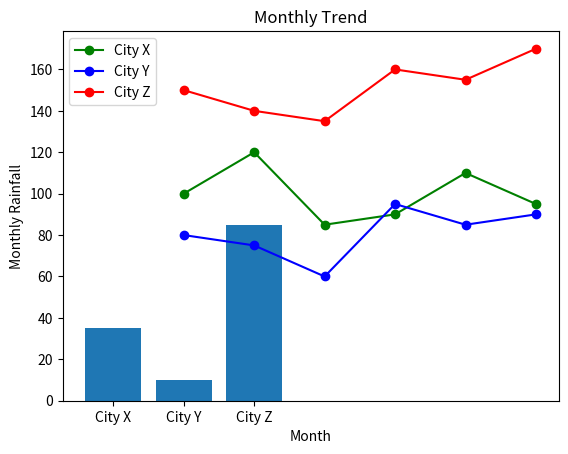

The matplotlib source for this figure:
#!/usr/bin/env python
# coding: utf-8

# In[6]:


import numpy as np
from scipy import *
import matplotlib.pyplot as plt


# In[7]:


cities = np.array(['City X', 'City Y', 'City Z'])


# In[8]:


CityX = np.array([100, 120, 85, 90, 110, 95])
CityY = np.array([80, 75, 60, 95, 85, 90])
CityZ = np.array([150, 140, 135, 160, 155, 170])
Total_X = np.sum(CityX)
Total_Y = np.sum(CityY)
Total_Z = np.sum(CityZ)

avg_X, avg_Y, avg_Z = Total_X/6, Total_Y/6, Total_Z/6

print(f"Total Rainfall:\n \t City X= {Total_X}\n \t City Y= {Total_Y}\n \t City Z= {Total_Z}\n")
print(f"Average Rainfall: \n \t City X= {avg_X}\n \t City Y= {avg_Y}\n \t City Z= {avg_Z}\n")


# In[25]:



def avg_rain_over_all_cities(cities) :
    print("Monthly Average over all cities: \n")
    monthly = []
    for i in range(0,6):
        avg= (CityX[i]+CityY[i]+CityZ[i])/3
        print(f"\t Month {i+1} = {avg}\n")
        monthly.append(avg)
    return monthly
trend = np.array(avg_rain_over_all_cities(cities))


# In[45]:



plt.plot(np.arange(1,7,1), CityX,  'g.-', markersize=12, label="City X")
plt.plot(np.arange(1,7,1), CityY,  'b.-', markersize=12, label="City Y")
plt.plot(np.arange(1,7,1), CityZ,  'r.-', markersize=12, label="City Z")
plt.legend()
plt.title("Monthly Trend")
plt.xlabel("Month")
plt.ylabel("Monthly Rainfall")
plt.show()


# In[51]:


maxi_X, mini_X = np.max(CityX), np.min(CityX)
maxi_Y, mini_Y = np.max(CityY), np.min(CityX)
maxi_Z, mini_Z = np.max(CityZ), np.min(CityX)
    
print(f"Range in Rainfall:\n \t City X= {maxi_X-mini_X}\n \t City Y= {maxi_Y-mini_Y}\n \t City Z= {maxi_Z-mini_Z}\n")

ranges = []
ranges.append(maxi_X-mini_X)
ranges.append(maxi_Y-mini_Y)
ranges.append(maxi_Z-mini_Z)

plt.bar(cities, ranges)

